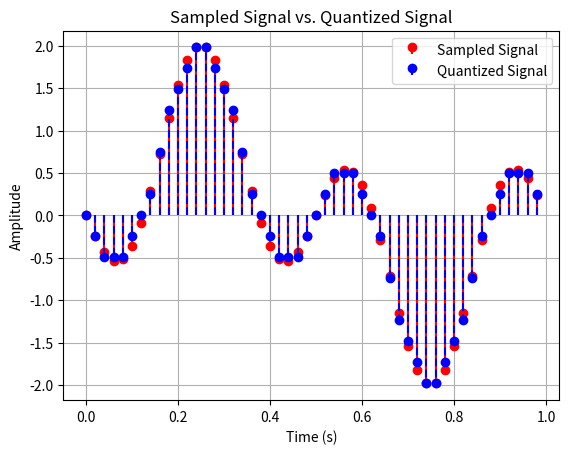
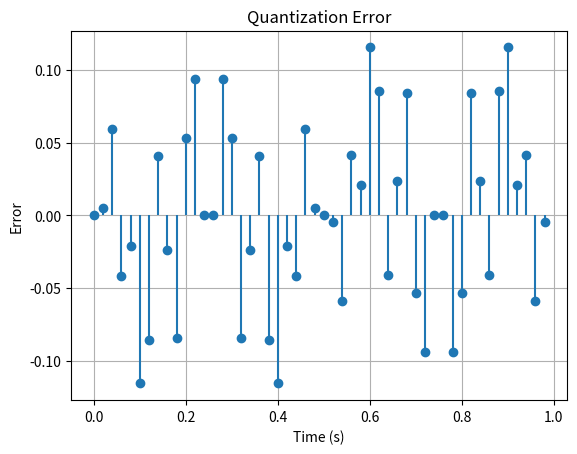

The matplotlib source for these figures, in order:
import numpy as np
import matplotlib.pyplot as plt

# Parameters for message signal
tot = 1
td = 0.002
t = np.arange(0, tot, td)
ts = 0.02
n = np.arange(0, tot, ts)
x_sampled = np.sin(2 * np.pi * n) - np.sin(6 * np.pi * n)

# Define quantization levels
levels = 16
x_min = np.min(x_sampled)
x_max = np.max(x_sampled)
step = (x_max - x_min) / levels

# Quantize the sampled signal
x_quantized = step * np.round((x_sampled - x_min) / step) + x_min

# Plot quantized vs. sampled signal
plt.figure()
plt.stem(n, x_sampled, 'r', markerfmt='ro', basefmt=" ", label='Sampled Signal')
plt.stem(n, x_quantized, 'b--', markerfmt='bo', basefmt=" ", label='Quantized Signal')
plt.xlabel('Time (s)')
plt.ylabel('Amplitude')
plt.title('Sampled Signal vs. Quantized Signal')
plt.legend()
plt.grid(True)
plt.show()

# Quantization error
quantization_error = x_sampled - x_quantized
plt.figure()
plt.stem(n, quantization_error, basefmt=" ")
plt.xlabel('Time (s)')
plt.ylabel('Error')
plt.title('Quantization Error')
plt.grid(True)
plt.show()